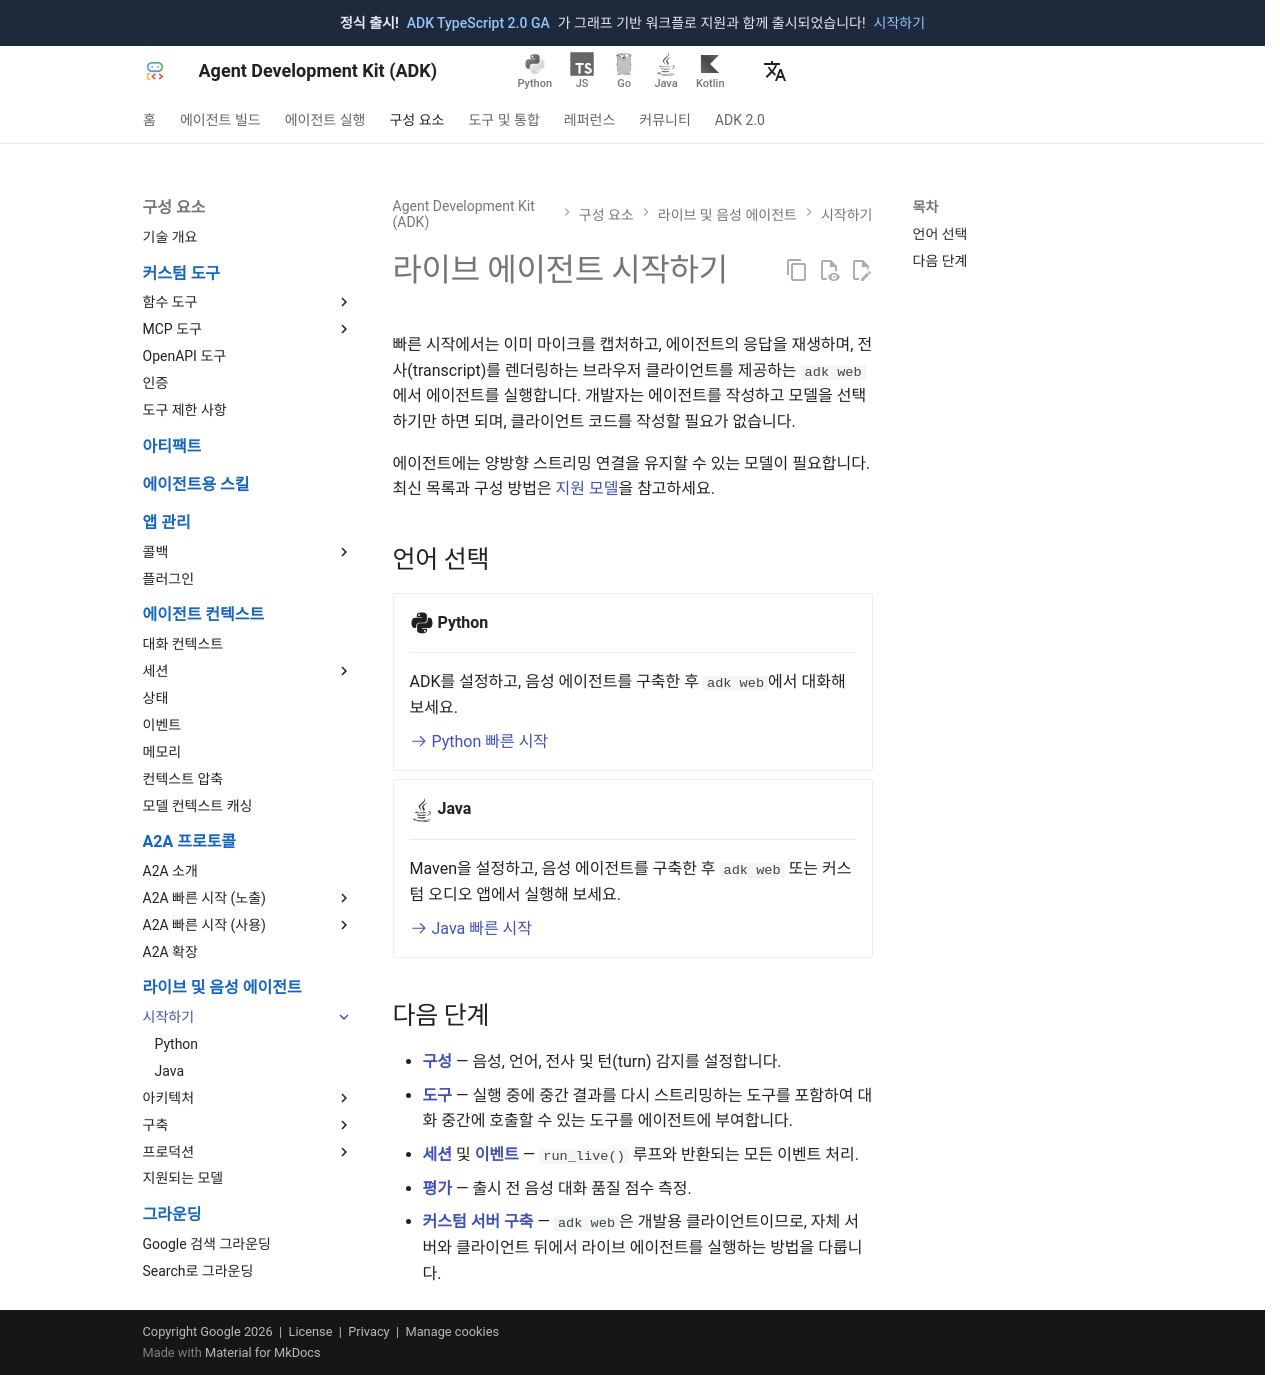

repository: adk-labs/adk-docs · page: ko/live/get-started/index.html · generator: mkdocs

# 라이브 에이전트 시작하기

빠른 시작에서는 이미 마이크를 캡처하고, 에이전트의 응답을 재생하며, 전사(transcript)를 렌더링하는 브라우저 클라이언트를 제공하는 `adk web`에서 에이전트를 실행합니다. 개발자는 에이전트를 작성하고 모델을 선택하기만 하면 되며, 클라이언트 코드를 작성할 필요가 없습니다.

에이전트에는 양방향 스트리밍 연결을 유지할 수 있는 모델이 필요합니다. 최신 목록과 구성 방법은 [지원 모델](../models.md)을 참고하세요.

## 언어 선택

<div class="grid cards" markdown>

-   :fontawesome-brands-python:{ .lg .middle } **Python**

    ---

    ADK를 설정하고, 음성 에이전트를 구축한 후 `adk web`에서 대화해 보세요.

    [:octicons-arrow-right-24: Python 빠른 시작](streaming-python.md)

-   :fontawesome-brands-java:{ .lg .middle } **Java**

    ---

    Maven을 설정하고, 음성 에이전트를 구축한 후 `adk web` 또는 커스텀 오디오 앱에서 실행해 보세요.

    [:octicons-arrow-right-24: Java 빠른 시작](streaming-java.md)

</div>

## 다음 단계

- **[구성](../configuration.md)** — 음성, 언어, 전사 및 턴(turn) 감지를 설정합니다.
- **[도구](../tools.md)** — 실행 중에 중간 결과를 다시 스트리밍하는 도구를 포함하여 대화 중간에 호출할 수 있는 도구를 에이전트에 부여합니다.
- **[세션](../sessions.md)** 및 **[이벤트](../events.md)** — `run_live()` 루프와 반환되는 모든 이벤트 처리.
- **[평가](../evaluation.md)** — 출시 전 음성 대화 품질 점수 측정.
- **[커스텀 서버 구축](../custom-server.md)** — `adk web`은 개발용 클라이언트이므로, 자체 서버와 클라이언트 뒤에서 라이브 에이전트를 실행하는 방법을 다룹니다.
